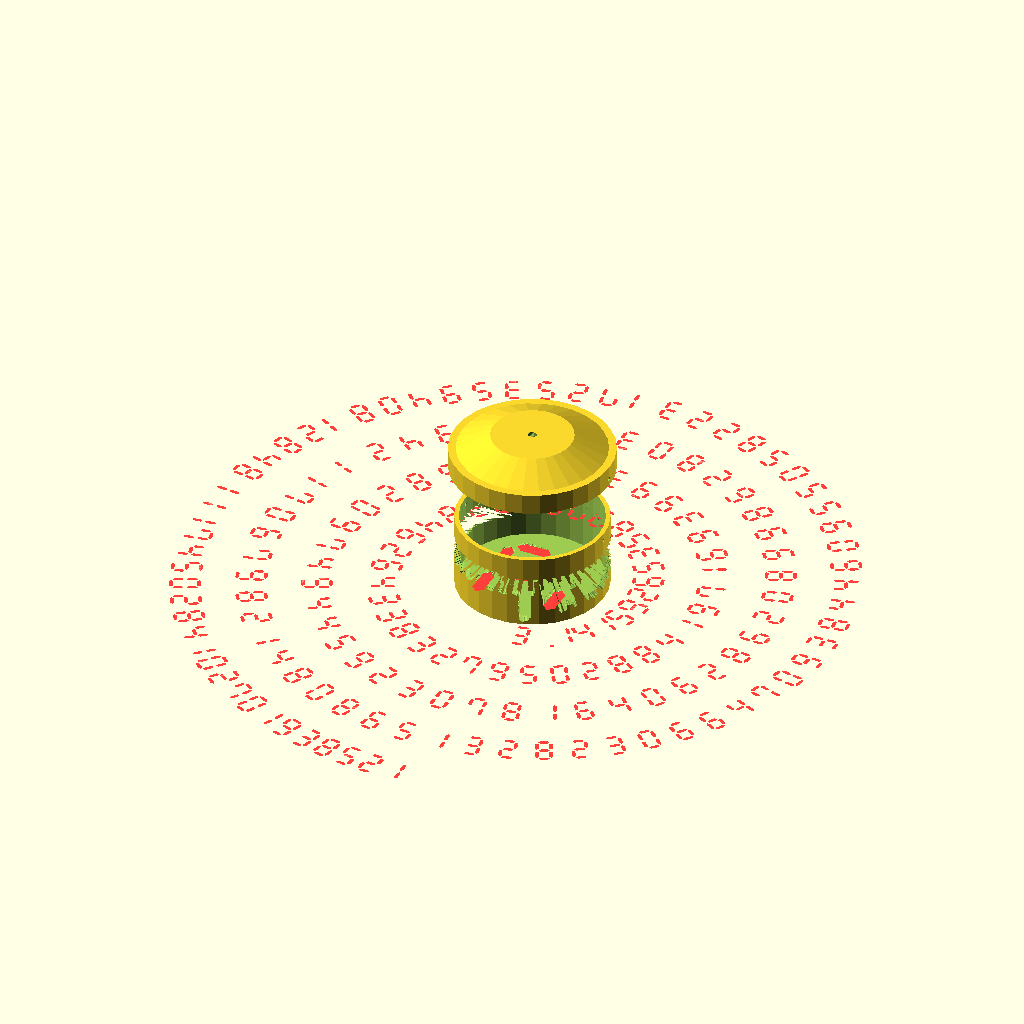
Cell 1: rendered with the file's own defaults.
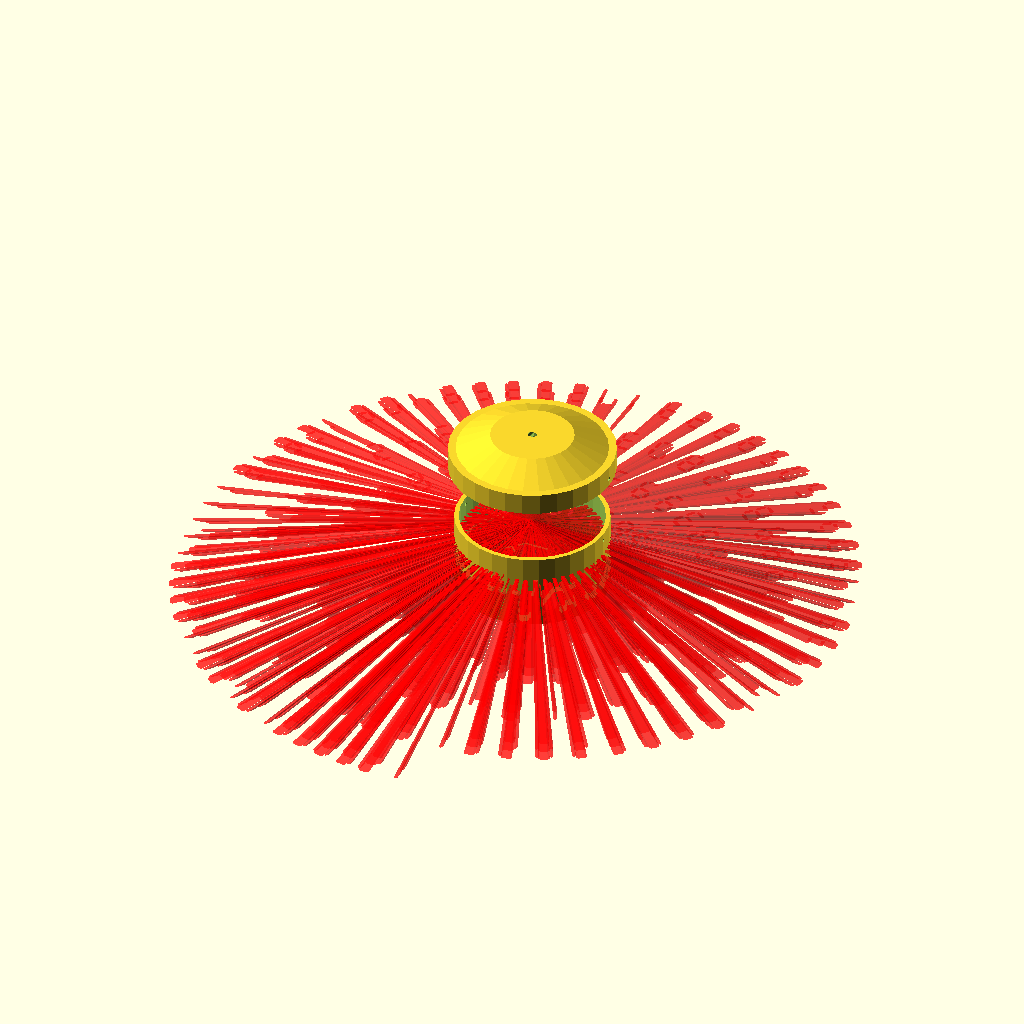
Cell 2: the same model with what_to_render = "preview_with_rays".
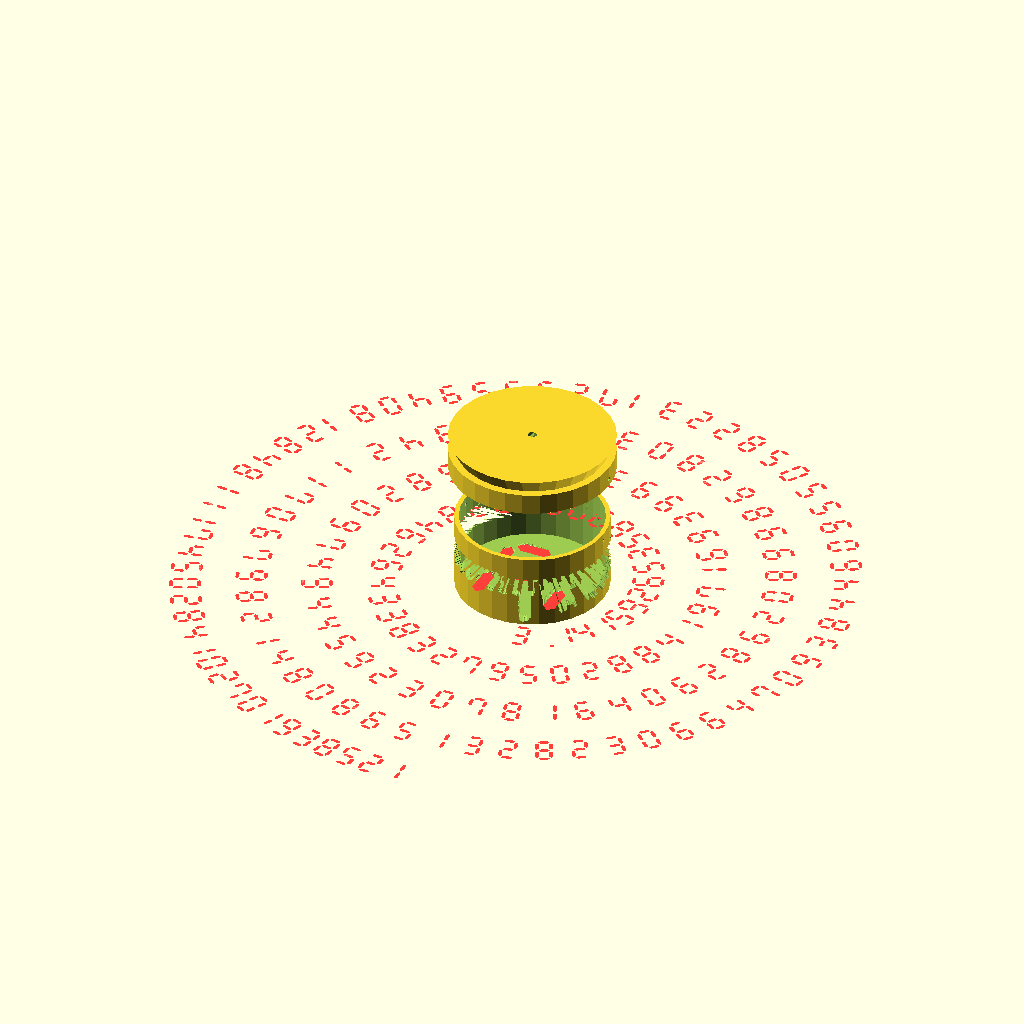
Cell 3 — lid_taper_percent set to 1, the other parameters unchanged.
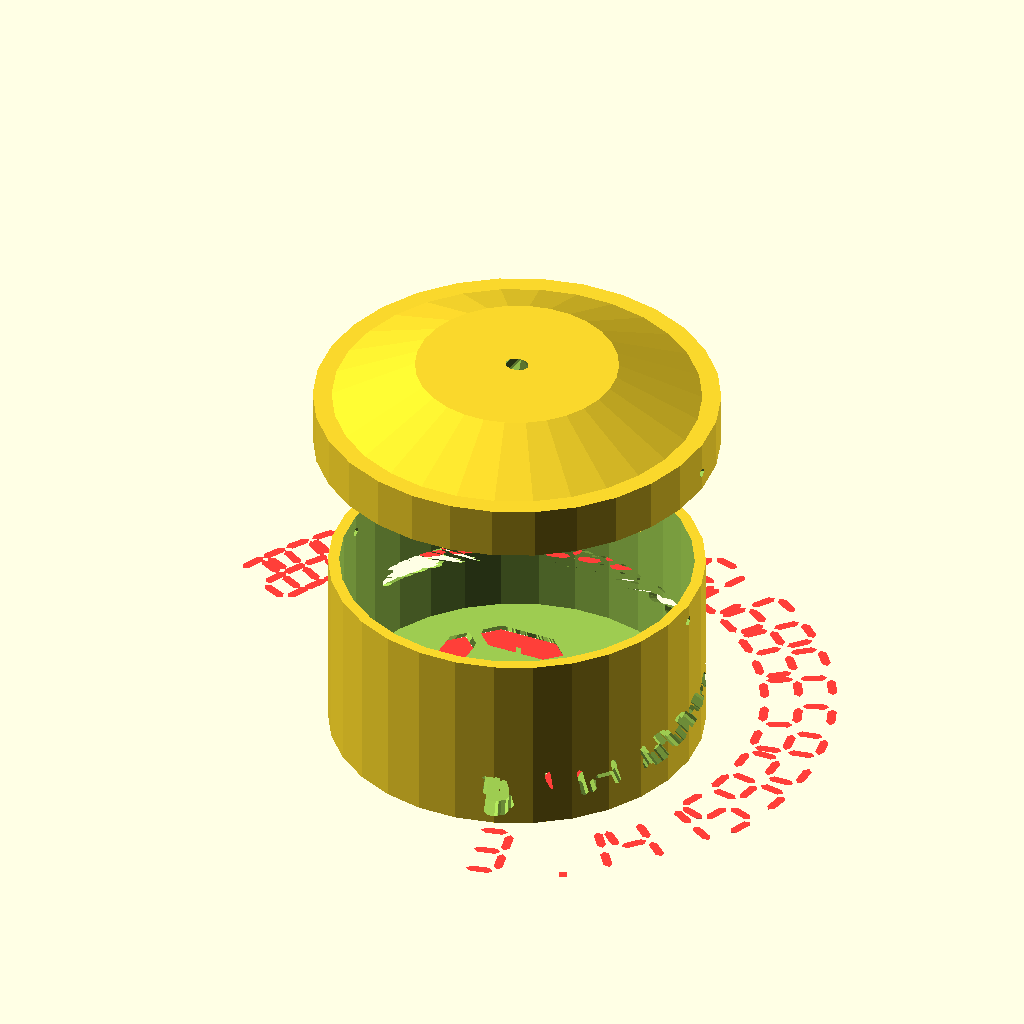
Cell 4: number_of_turns = 1 (everything else at default).
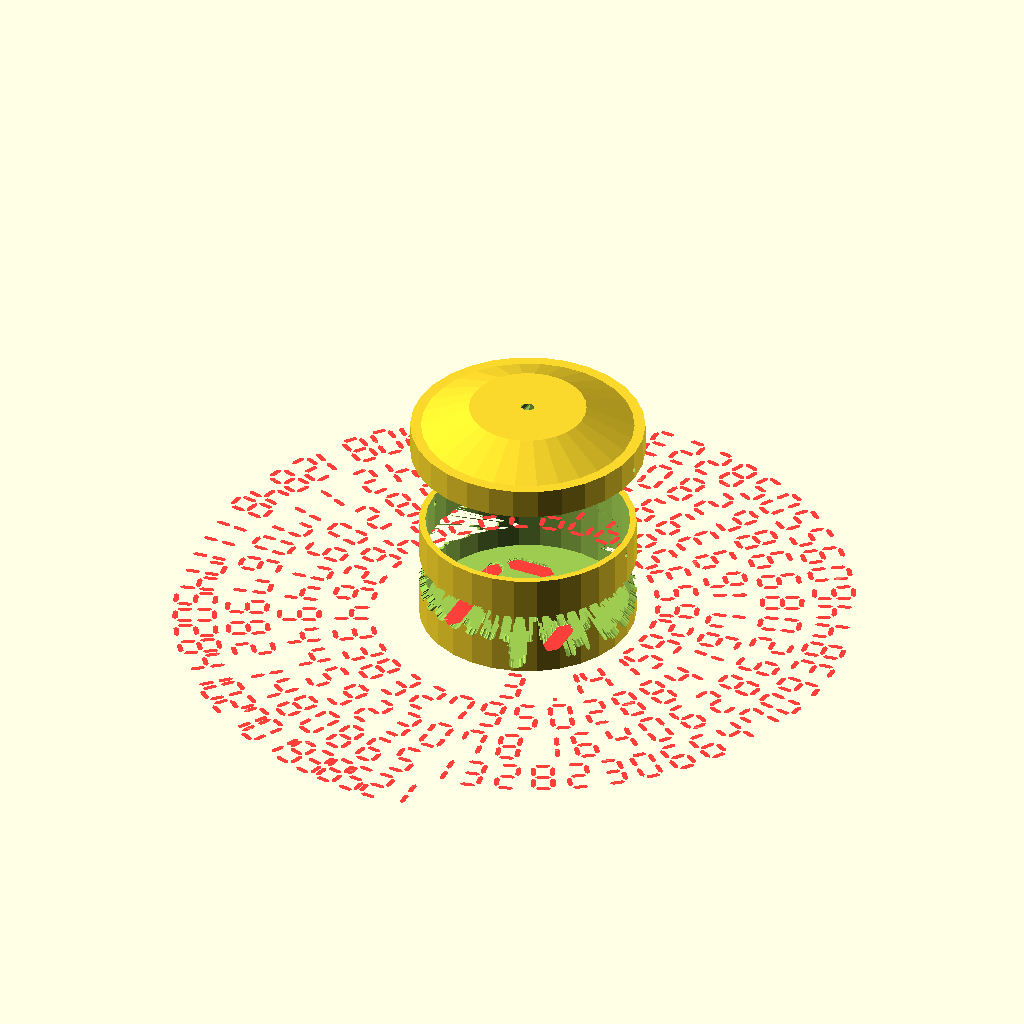
Cell 5: the same model with spiral_spacing = 1.
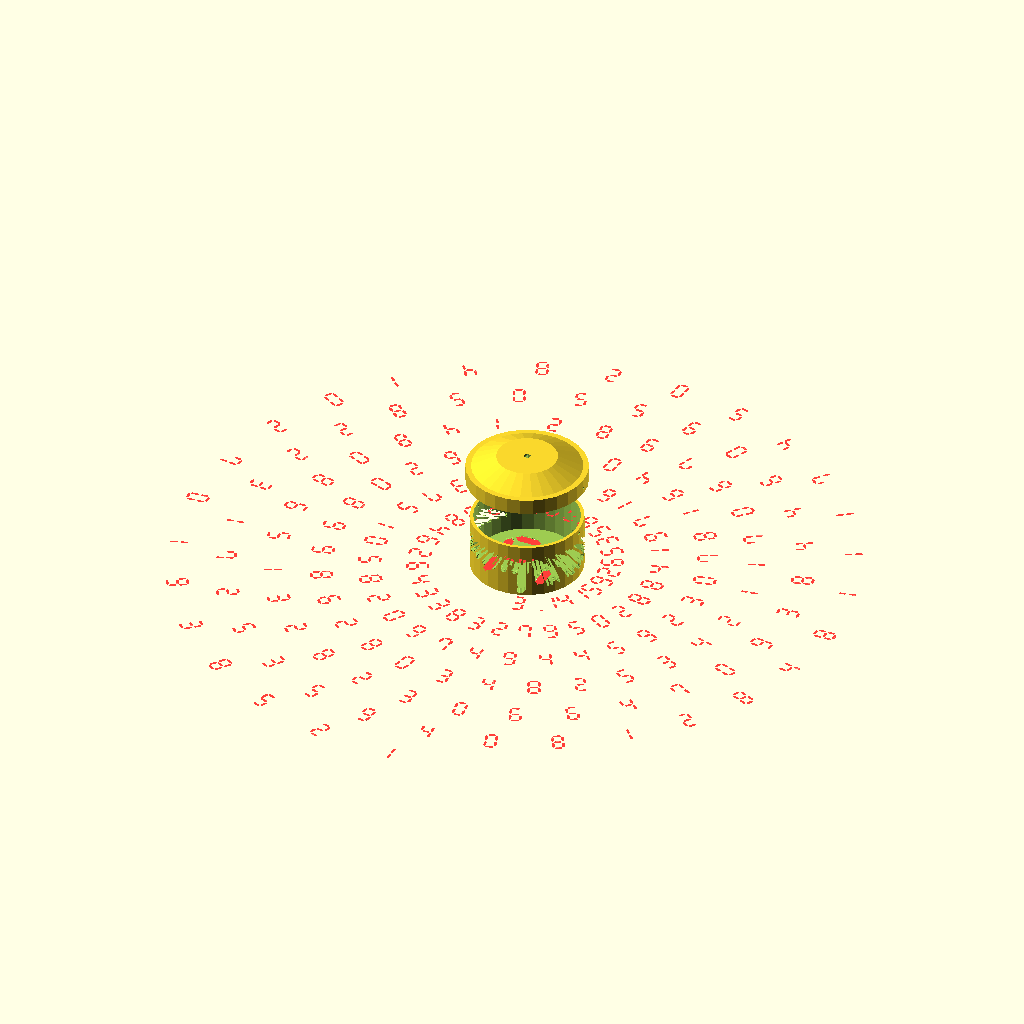
Cell 6: squashing_factor = 1 (everything else at default).
The same orthographic view direction (rotation 55°, 0°, 25°; colour scheme Cornfield) for every cell, with the view re-fitted per cell, so scale and position can differ between cells.
Source of the model, scadFiles/903332/1427891.scad:
/*

The Illumination of Pi

Copyright (C) 2015 Marcio Teixeira



This program is free software; you can redistribute it and/or

modify it under the terms of the GNU General Public License

as published by the Free Software Foundation; either version 2

of the License, or (at your option) any later version.



This program is distributed in the hope that it will be useful,

but WITHOUT ANY WARRANTY; without even the implied warranty of

MERCHANTABILITY or FITNESS FOR A PARTICULAR PURPOSE.  See the

GNU General Public License for more details.



You should have received a copy of the GNU General Public License

along with this program; if not, write to the Free Software

Foundation, Inc., 51 Franklin Street, Fifth Floor, Boston, MA  02110-1301, USA.

*/



/* [Global] */



// Select preview to see the cup and illumination pattern. Use "printable_object" to render an object to print. Due to the complexity of the object, the preview may have strange artifacts.

what_to_render         = "preview"; // [preview, preview_with_rays, just_the_illumination, printable_cup, printable_lid]



/* [Cup] */

cup_height           = 50;

cup_diameter         = 100;

cup_wall_thickness   = 3;

cup_bottom_thickness = 3;



/* [Lid] */

lid_taper_height     = 10;

lid_taper_percent    = 0.5; // [0:0.1:1]

lid_rim_height       = 10;

lid_wall_thickness   = 3;

lid_top_thickness    = 3;



// Diameter of screw used to secure the lid to the cup

screw_dia            = 2.66;



// Diameter of guide holes for wires

wire_dia             = 5;



/* [Spiral] */

number_of_turns      = 6;   // [1:10]

start_radius         = 70;

spiral_spacing       = 1.75; // [1:0.1:2]



// Fudge to make the numbers more equidistant on the spiral

squashing_factor     = 0.33; // [0:0.01:1]



/* [Digits] */



symbols = "3.1415926535897932384626433832795028841971693993751058209749445923078164062862089986280348253421170679821480865132823066470938446095505822317253594081284811174502841027019385211055596446229489549303819644288109756659334461284756482337867831652712019091456485669234603486104543266482133936072602491412737245870066063155881748815209209628292540917153643678925903600113305305488204665213841469519415116094330572703657595919530921861173819326117931051185480744623799627495673518857527248912279381830119491298336733624406566430860213949463952247371907021798609437027705392171762931767523846748184676694051320005681271452635608277857713427577896091736371787214684409012249534301465495853710507922796892589235420199561121290219608640344181598136297747713099605187072113499999983729780499510597317328160963185950244594553469083026425223082533446850352619311881710100031378387528865875332083814206171776691473035982534904287554687311595628638823537875937519577818577805321712268066130019278766111959092164201989";



label = "Pi";



scale_digit          = 3.0;

// The gap between the segments of each digit

segment_gap            = 0.2;



/* [hidden] */

led_recess           = 0.25;



module segment(h,w,shrink=0.9) {

    translate([w*(1-shrink)/2,h*(1-shrink)/2])

    scale([shrink,shrink])

    polygon([

        [w/2,h],[w,h-w/2],[w,w/2],[w/2,0],[0,w/2],[0,h-w/2]]);

}



segment_lookup = [

//   0 1 2 3 4 5 6 7 8 9 . P i e E - C c ° A b d F H h J L n o q r t u V y _ ' \ " = ! [ ]

    [1,0,1,0,0,0,1,0,1,0,0,1,1,1,0,1,0,1,1,0,1,0,1,1,1,1,1,1,1,1,1,0,0,1,1,0,0,0,0,0,0,1,0], // Lower, left

    [1,1,0,1,1,1,1,1,1,1,0,0,0,0,0,0,0,0,0,0,1,1,1,0,1,1,1,0,1,1,0,1,1,1,1,1,0,0,0,0,0,0,1], // Lower, right

    [1,0,0,0,1,1,1,1,1,1,0,1,0,1,0,1,0,1,0,1,1,1,0,1,1,1,0,1,0,0,1,0,0,0,1,1,0,1,1,0,0,1,0], // Upper, left

    [1,1,1,1,1,0,0,1,1,1,0,1,0,1,0,0,0,0,0,1,1,0,1,0,1,0,1,0,0,0,1,0,1,0,1,1,0,0,1,0,1,0,1], // Upper, right

    [1,0,1,1,0,1,1,0,1,1,0,0,0,1,0,1,0,1,1,0,0,1,1,0,0,0,1,1,0,1,0,0,0,1,1,0,1,0,0,1,0,1,1], // Bottom

    [0,0,1,1,1,1,1,0,1,1,0,1,0,1,0,1,1,0,1,1,1,1,1,1,1,1,0,0,1,1,1,1,0,0,0,1,0,0,0,1,0,0,0], // Middle

    [1,0,1,1,0,1,1,1,1,1,0,1,0,1,0,1,0,1,0,1,1,0,0,1,0,0,0,0,0,0,1,0,1,0,0,1,0,0,0,0,0,1,1], // Top

    [0,0,0,0,0,0,0,0,0,0,1,0,0,0,0,0,0,0,0,0,0,0,0,0,0,0,0,0,0,0,0,0,0,0,0,0,0,0,0,0,1,0,0], // Period



];



module digit(d="8",h=3, w=1, gap = segment_gap ) {

    which = search(d, "0123456789.Pie E-Cc°AbdFHhJLnoqrtuVy_'\"=![]")[0];



    shrink = 1 - gap;

    

    // Lower, left

    if(segment_lookup[0][which])

    translate([0,0])

        segment(h,w,shrink);

    

    // Lower, right

    if(segment_lookup[1][which])

    translate([h,0])

        segment(h,w,shrink);

    

    // Upper, left

    if(segment_lookup[2][which])

    translate([0,h])

        segment(h,w,shrink);

    

    // Upper,   ght

    if(segment_lookup[3][which])

    translate([h,h])

        segment(h,w,shrink);

    

    rotate([0,0,-90]) {

        // Bottom

        if(segment_lookup[4][which])

        translate([-w/2,w/2])

            segment(h,w,shrink);

        

        // Middle

        if(segment_lookup[5][which])

        translate([-w/2 - h,w/2])

            segment(h,w,shrink);

        

        // Upper

        if(segment_lookup[6][which])

        translate([-w/2 - 2*h,w/2])

            segment(h,w,shrink);

    }

    

    // Period

    if(segment_lookup[7][which])

        translate([h+w,-w/2])

            square(size = [w/1.4,w/1.4]);

}



segment_h = 3 * scale_digit;

segment_w = 1 * scale_digit;

digit_h   = 8 * scale_digit;

digit_w   = 5 * scale_digit;



function linear(x, end_x, start_y, end_y) = start_y * (1-x/end_x) + end_y * (x/end_x);



// The following is the cumulative sum of the function linear, computed with wolfram alpha.



function sum_lin(x,end_x,start_y,end_y) = ((x+1)*(start_y*(2*end_x-x)+end_y*x))/(2*end_x);



module archimedean_spiral(innerRadius, outerRadius, nTurns, nPoints) {

    a           = innerRadius;

    totalSweep  = 360 * nTurns;

    b           = (outerRadius - innerRadius)/nTurns/360;

    delta_angle = totalSweep/nPoints;

    

    for($i = [0:nPoints]) {

        

        angle = sum_lin($i, nPoints, delta_angle, delta_angle*squashing_factor);

        r = a + b * angle;

        

        translate([r*cos(angle),r*sin(angle)])

            rotate([0,0,angle+90])

                children();

    }

}



module extrude_to_point(p, plane_z, preview = false) {

    translate([p[0], p[1], plane_z])

        linear_extrude(height = preview ? 0.01 : (p[2] - plane_z), scale = preview ? 1 : 0.0001)

            translate([-p[0], -p[1], 0])

                children();

}



module inscribe_in_a_spiral(str) {

    innerRadius = start_radius;

    outerRadius = innerRadius + number_of_turns * (digit_h * spiral_spacing);

    circ        = 2 * PI * number_of_turns * innerRadius;

    nPoints     = circ / digit_w;

    

    echo("innerRadius", innerRadius);

    echo("outerRadius", outerRadius);

    echo("nPoints", nPoints);



    rotate([0,0,-90])

        archimedean_spiral(innerRadius, outerRadius,

            number_of_turns, min(nPoints,len(str)))

                digit(str[$i], segment_h, segment_w);

}



/* Prints a string horizontally */

module inscribe_in_a_line(str, center=false) {

    translate(center == true ? [-digit_w*len(str)/2 + segment_w/2, -digit_h/2 +segment_w] : 0)

    for( i = [0:len(str)] ) {

        translate([5*scale_digit*i,0])

            digit(str[i], segment_h, segment_w);

    }

}



/* Bottle caps make for cheap heat sinks for LEDs */



bottle_cap_d1 = 30.9;

bottle_cap_d2 = 26.70;

bottle_cap_h  = 5.41;



module bottle_cap() {

    difference() {

        w = 0.3;

        cylinder(

            d2 = bottle_cap_d2,

            d1 = bottle_cap_d1,

            h  = bottle_cap_h

        );

        translate([0,0,-0.1])

            cylinder(

                d2 = bottle_cap_d2 - w,

                d1 = bottle_cap_d1 - w,

                h = bottle_cap_h - w

            );

    }

}



/* A hexagon with parallel sizes d units apart */

module hexagon(d, nSides=6) {

    w = (d/2)*tan(360/(nSides*2))*2;

    for( a = [0:360/nSides:360] ) {

        rotate([0,0,a])

            square([d,w],center=true);

    }

}



/* An 20mm LED star with the emitter at the origin,

 * optionally w/ a heat sink */



led_diameter        = 20;

led_emitter_to_base = 4;



module led_star_profile() {

    hexagon(led_diameter);

}



module led_star(heat_sink = false) {

    translate([0,0,-led_emitter_to_base]) {

        if(heat_sink)

            color("gray", 0.25)

                mirror([0,0,1])

                    bottle_cap();

        linear_extrude(1.4)

            led_star_profile();

        cylinder(d = 8, h = led_emitter_to_base);

    }

    sphere(d = 5.5);

}



module lid_of_pi(clearance = 1.0) {

    translate([0,0,-lid_rim_height - clearance])

    difference() {

        lid_inner_diameter = cup_diameter + clearance*2;

        lid_outer_diameter = lid_inner_diameter + lid_wall_thickness * 2;

        

        rim_total_h = lid_rim_height + clearance + lid_wall_thickness;

        

        union() {

            // Crown piece

            translate([0,0, rim_total_h])

            cylinder(

                d2 = lid_outer_diameter * lid_taper_percent,

                d1 = lid_outer_diameter - 10,

                h = lid_taper_height);

            

            // Rim portion

            cylinder(

                d = lid_outer_diameter,

                h = rim_total_h);

        }

        

        

        // Cut out the insides

        

        translate([0,0,-0.1])

            cylinder(

                d = lid_inner_diameter,

                h = lid_rim_height + clearance

            );

        

        lid_holes();

        

        // Hole for wires

        

        for(dx=[-led_diameter/2, led_diameter/2])

            hull() {

                translate([0,0,rim_total_h+lid_taper_height])

                    cylinder(d=wire_dia);

                translate([dx,0,lid_rim_height])

                    cylinder(d=wire_dia);

            }

            

        // Outline for LED

        linear_extrude(led_recess)

            hexagon(led_diameter+1);

    }

}



/* Since the LED sits on the lid, it always sits on the height,

 * of the cup.

 */

led_height           = cup_height - led_emitter_to_base + led_recess;



// Screw holes for the lid



module lid_holes() {

    translate([0,0, lid_rim_height/2])

        rotate([0,90,0])

            cylinder(d = screw_dia, h = cup_diameter + 10, center = true);

}



module cup_of_pi() {

    difference() {



        cylinder(d = cup_diameter, h = cup_height);

            

        // Cut out the screw holes

        translate([0,0,cup_height - lid_rim_height])

            lid_holes();

        

        // Cut out the insides

        translate([0,0,cup_bottom_thickness])

            cylinder(

                d = cup_diameter - cup_wall_thickness * 2,

                h = cup_height

            );

    }

}



module desired_shadow() {

    scale_factor = cup_diameter/(digit_w*len(label));

    

    inscribe_in_a_spiral(symbols);

    

    scale([scale_factor,scale_factor])

        translate([(label[len(label)-1] == "i" ? digit_w/4 : 0),0,0])

                inscribe_in_a_line(label, center = true);

}



module ray_volume(preview = false) {

    extrude_to_point([0,0,led_height], -0.1, preview)

        desired_shadow();

}



raise_lid_by = 2;



module illumination_of_pie() {

    

    if(what_to_render == "preview" ||

       what_to_render == "preview_with_rays" ||

       what_to_render == "printable_cup")

        difference() {

            cup_of_pi();



            // Cut out the illumination cones

            ray_volume(preview = false);

        }



    if(what_to_render == "preview" ||

       what_to_render == "preview_with_rays") {

        // The LED

        translate([0,0, cup_height * raise_lid_by - led_emitter_to_base])

            mirror([0,0,1])

                led_star(heat_sink=false);

       

        // The shadow

        color("red",0.5)

            ray_volume(what_to_render == "preview");

    }

    

    if( what_to_render == "preview" ||

        what_to_render == "preview_with_rays" ||

        what_to_render == "printable_lid") {

            

        translate([0,0,cup_height * raise_lid_by])

            lid_of_pi();

    }

    

    if( what_to_render == "just_the_illumination" ) {

        desired_shadow();

    }

    

}



illumination_of_pie();
Customizer parameters (derived from the source; name, type, default, range or options):
what_to_render: string, default "preview", options "preview", "preview_with_rays", "just_the_illumination", "printable_cup", "printable_lid"
cup_height: number, default 50
cup_diameter: number, default 100
cup_wall_thickness: number, default 3
cup_bottom_thickness: number, default 3
lid_taper_height: number, default 10
lid_taper_percent: number, default 0.5, range 0 to 1, step 0.1
lid_rim_height: number, default 10
lid_wall_thickness: number, default 3
lid_top_thickness: number, default 3
screw_dia: number, default 2.66
wire_dia: number, default 5
number_of_turns: number, default 6, range 1 to 10
start_radius: number, default 70
spiral_spacing: number, default 1.75, range 1 to 2, step 0.1
squashing_factor: number, default 0.33, range 0 to 1, step 0.01
label: string, default "Pi"
scale_digit: number, default 3
segment_gap: number, default 0.2
